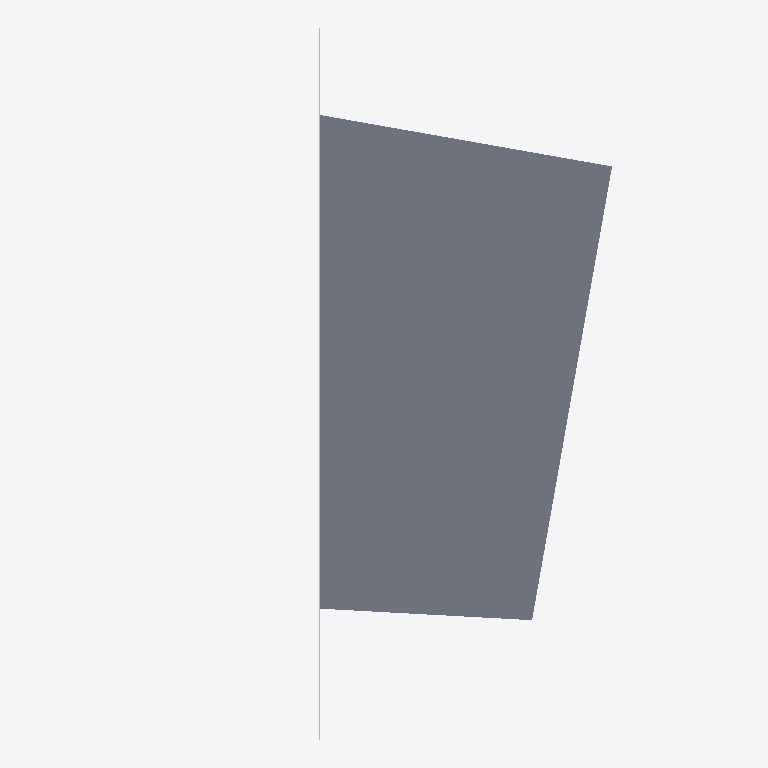
Plan cut of the same IFC building model at storey 'My Storey' (level 0.00 m, cut at 1.40 m), seen from above with north up, elements coloured by IFC class (only those large enough to see are counted): 1 slab (grey), 1 wall (beige). Cut surfaces are drawn darker.
Extent 13.9 m × 21.6 m × 5.9 m (x, y, z). Storeys (1): My Storey at 0.00 m. Elements (3): 2 IfcWall, 1 IfcSlab.

HEADER;
FILE_DESCRIPTION(('ViewDefinition[DesignTransferView]'),'2;1');
FILE_NAME('SampleProject.ifc','2025-11-05T17:52:46+09:00',(''),(''),'IfcOpenShell 0.8.3-post1','Bonsai 0.8.3-post1','Nobody');
FILE_SCHEMA(('IFC4'));
ENDSEC;
DATA;
#1=IFCPROJECT('0p_amdbZf2ju57zgOWiw2h',$,'My Project',$,$,$,$,(#14,#26),#9);
#31=IFCSITE('05LVEGYJr3HwrxR5aM7ctk',$,'My Site',$,$,#54,$,$,$,$,$,$,$,$);
#37=IFCBUILDING('0Ge5rNwi16fAiS1L3FHCvm',$,'My Building',$,$,#60,$,$,$,$,$,$);
#43=IFCBUILDINGSTOREY('1zY3ns7sPASR7_c_j9ZMln',$,'My Storey',$,$,#66,$,$,$,$);
#1271=IFCSLAB('10fy5$5uPAKwaHb2c8mOQJ',$,'Slab',$,$,#1298,#1286,'#마감 #바닥 #',$);
#1344=IFCWALL('24x5Wr4tPEKAroXnd0syt_',$,'?Brick_0.5B','시멘트벽돌로 0.5B쌓기한 벽체',$,#1563,#1364,'#벽돌 #벽 #',.SOLIDWALL.);
ENDSEC;
